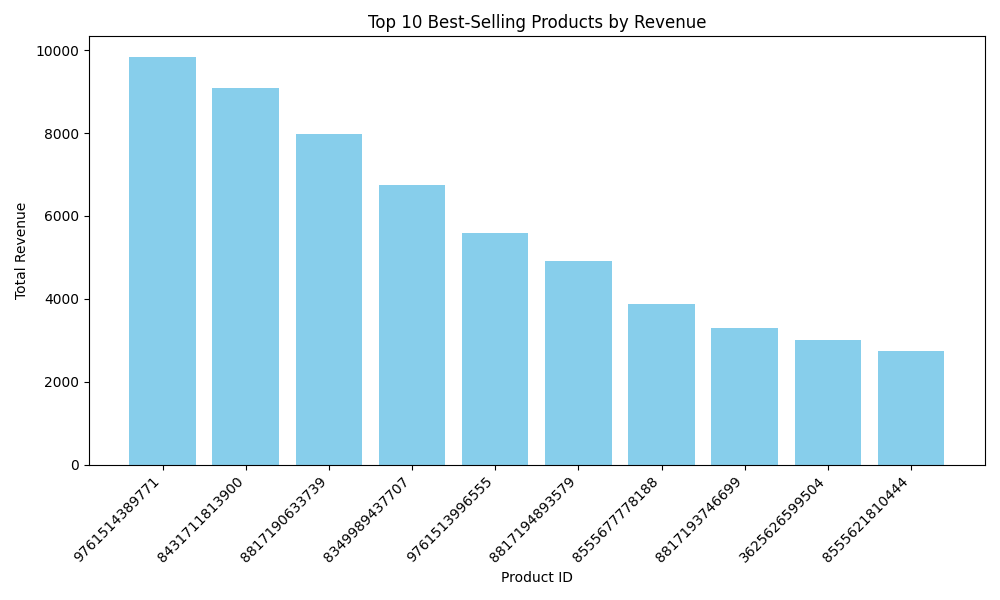

Values plotted in this chart, from the file beside it:
product_id, total_revenue
9761514389771, 9842
8431711813900, 9098
8817190633739, 7972
8349989437707, 6745
9761513996555, 5589
8817194893579, 4907
8555677778188, 3882
8817193746699, 3300
3625626599504, 3006
8555621810444, 2744
